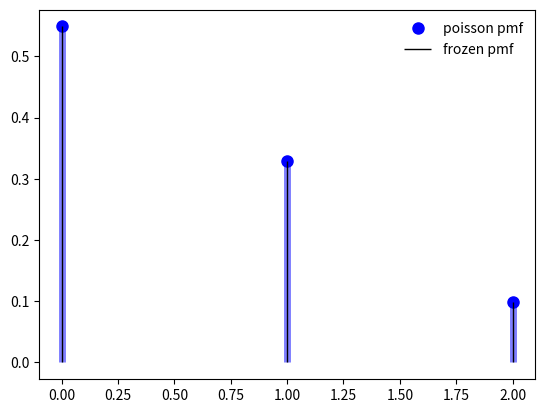
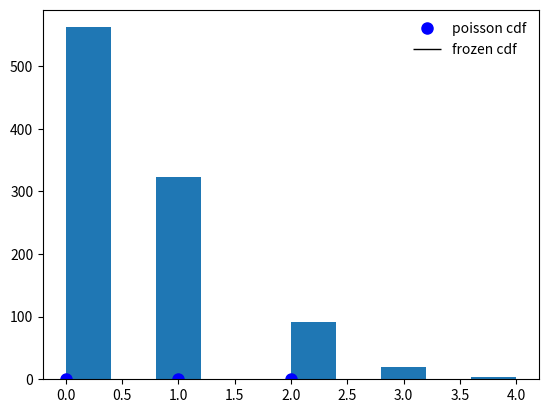
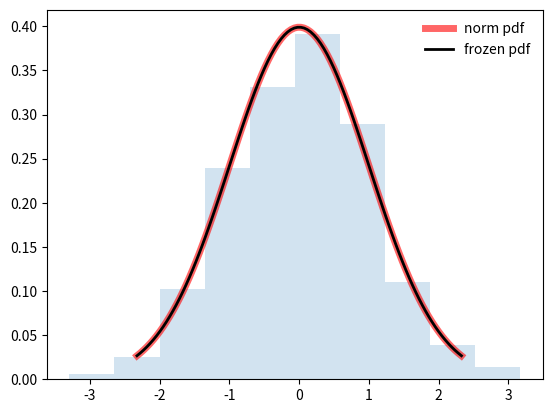

These charts were generated, in order, by the following Python code:
from scipy.stats import poisson
import matplotlib.pyplot as plt
import numpy as np
from scipy import stats
from scipy.stats import norm

#a

fig, ax = plt.subplots(1, 1)

mu = 0.6
mean, var, skew, kurt = poisson.stats(mu, moments='mvsk')
x = np.arange(poisson.ppf(0.01, mu),
              poisson.ppf(0.99, mu))
print(x)
ax.plot(x, poisson.pmf(x, mu), 'bo', ms=8, label='poisson pmf')
ax.vlines(x, 0, poisson.pmf(x, mu), colors='b', lw=5, alpha=0.5)
rv = poisson(mu)
ax.vlines(x, 0, rv.pmf(x), colors='k', linestyles='-', lw=1,
        label='frozen pmf')
ax.legend(loc='best', frameon=False)
plt.show()

fig2, ax = plt.subplots(1, 1)

prob = poisson.cdf(x, mu)
np.allclose(x, poisson.ppf(prob, mu))
ax.plot(x, poisson.cdf(x, mu), 'bo', ms=8, label='poisson cdf')
ax.vlines(x, 0, poisson.cdf(x, mu), colors='b', lw=5, alpha=0.5)
rv = poisson(mu)
ax.vlines(x, 0, rv.cdf(x), colors='k', linestyles='-', lw=1,
        label='frozen cdf')
ax.legend(loc='best', frameon=False)
plt.show()

r1 = poisson.rvs(mu, size=1000)
plt.hist(r1)
plt.show()

#Create a continious random variable with normal distribution and plot its probability mass function (PMF),
# cummulative distribution function (CDF) and a histogram of 1000 random realizations of the variable

fig, ax = plt.subplots(1, 1)
mean, var, skew, kurt = norm.stats(moments='mvsk')
x = np.linspace(norm.ppf(0.01),
                norm.ppf(0.99), 100)
ax.plot(x, norm.pdf(x),
       'r-', lw=5, alpha=0.6, label='norm pdf')
rv = norm()
ax.plot(x, rv.pdf(x), 'k-', lw=2, label='frozen pdf')
vals = norm.ppf([0.001, 0.5, 0.999])
np.allclose([0.001, 0.5, 0.999], norm.cdf(vals))
r2 = norm.rvs(size=1000)
ax.hist(r2, density=True, histtype='stepfilled', alpha=0.2)
ax.legend(loc='best', frameon=False)
plt.show()


###c. Test if two sets of (independent) random data comes from the same distribution
print(stats.ttest_ind(r1, r2, trim=.2), 'so it is not')